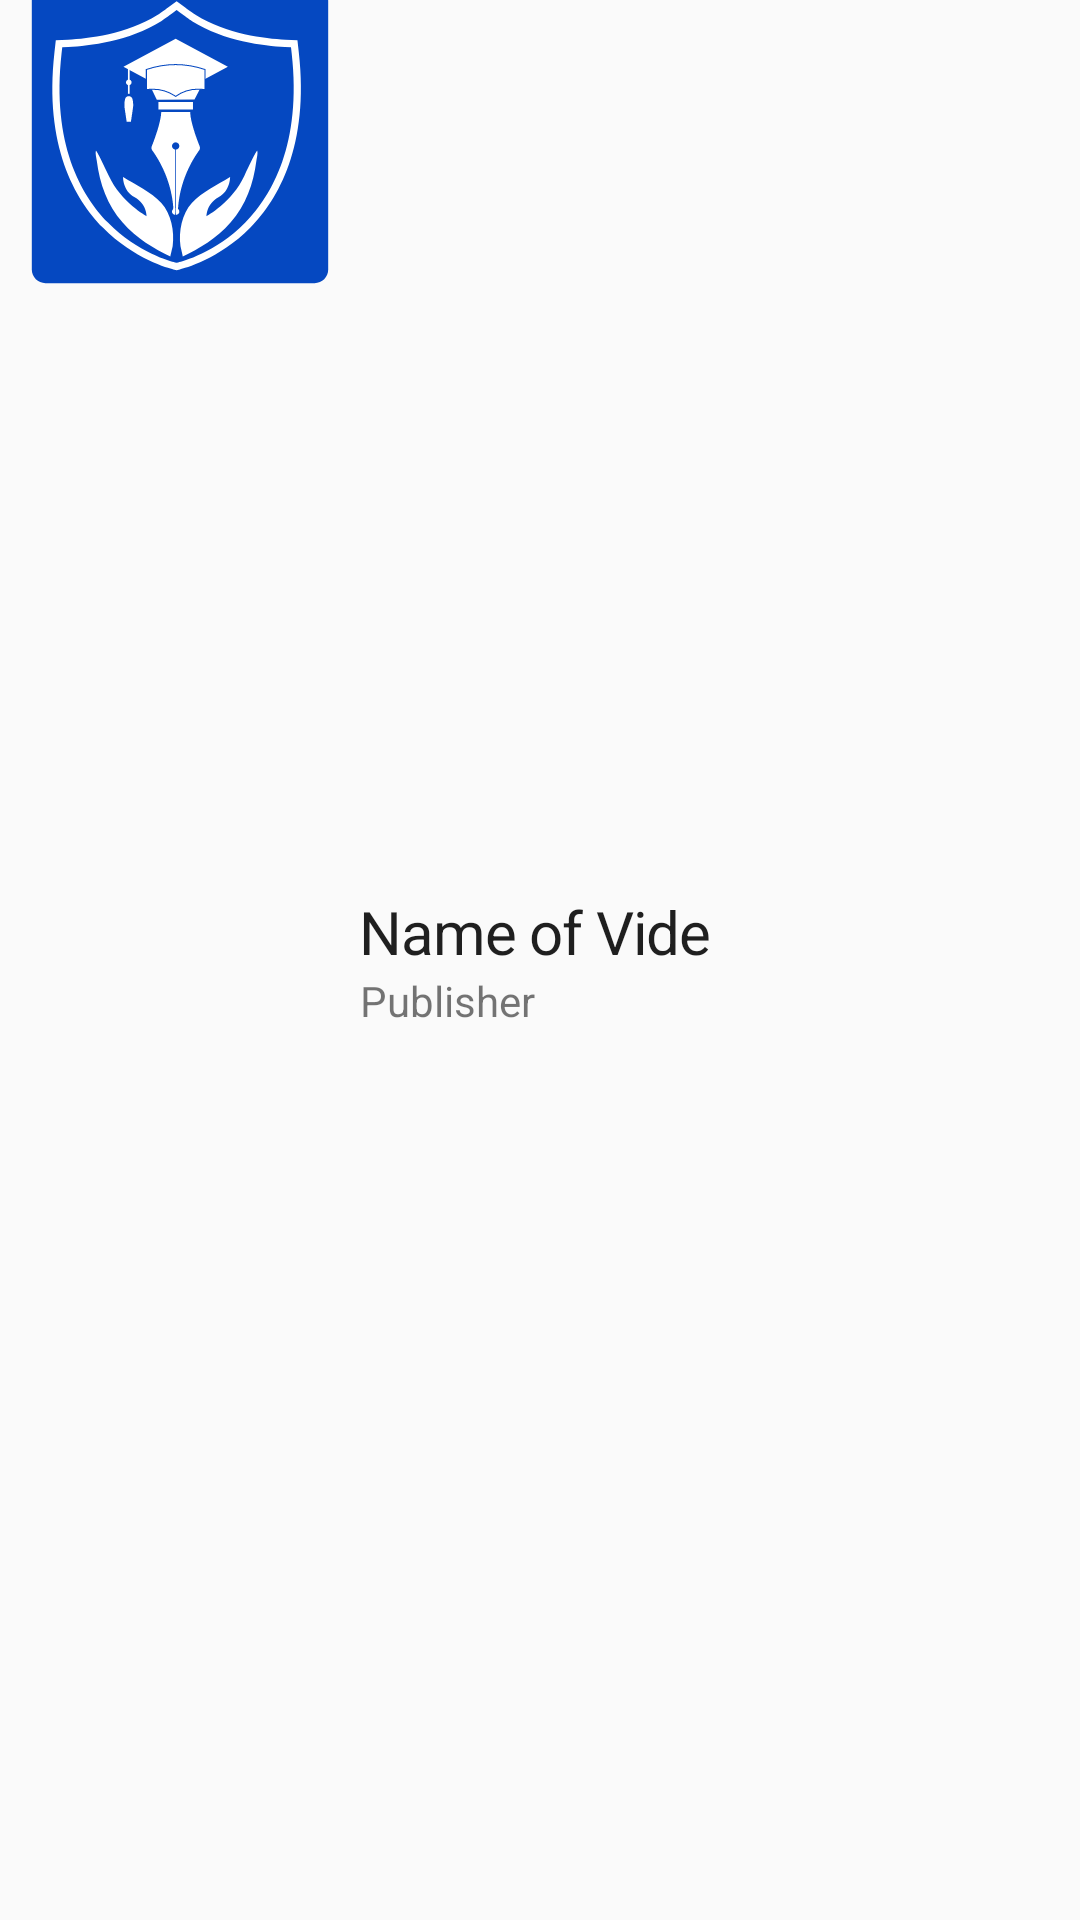

Android layout source for this screen:
<!-- AndroidManifest.xml: application theme AppTheme -->
<!-- res/layout/video_list_item2.xml -->
<?xml version="1.0" encoding="utf-8"?>
<LinearLayout
    android:orientation="horizontal"
    xmlns:android="http://schemas.android.com/apk/res/android" android:layout_width="match_parent"
    android:layout_height="@dimen/_100sdp">
    <ImageView
        android:id="@+id/imgThumb"
        android:layout_marginLeft="@dimen/_10sdp"
        android:layout_width="@dimen/_100sdp"
        android:src="@drawable/logo"
        android:scaleType="centerCrop"
        android:paddingBottom="@dimen/_10sdp"
        android:layout_marginRight="@dimen/_10sdp"
        android:layout_height="@dimen/_100sdp"/>
    <LinearLayout
        android:orientation="vertical"
        android:layout_width="wrap_content"
        android:layout_gravity="center_vertical"
        android:layout_height="wrap_content">
        <TextView
            android:id="@+id/videoName"
            android:text="Name of Vide"
            android:textAppearance="@style/ticket_paym"
            android:layout_width="wrap_content"
            android:layout_height="wrap_content"/>
        <TextView
            android:id="@+id/authorName"
            android:text="Publisher"
            android:layout_width="wrap_content"
            android:layout_height="wrap_content"/>
    </LinearLayout>
</LinearLayout>
<!-- resources referenced by this layout -->
<resources>
  <dimen name="_100sdp">100.00dp</dimen>
  <dimen name="_10sdp">10.00dp</dimen>
  <!-- drawable logo: vector/xml drawable (drawable, 5030 chars, omitted) -->
  <style name="ticket_paym">
          <item name="android:textSize">20sp</item>
          <item name="android:letterSpacing">-0.02</item>
          <item name="android:textColor">#1F1F1F</item>
      </style>
  <style name="AppTheme" parent="Theme.AppCompat.Light.DarkActionBar">
          
          <item name="colorPrimary">@color/colorPrimary</item>
          <item name="colorPrimaryDark">@color/colorPrimaryDark</item>
          <item name="colorAccent">@color/colorAccent</item>
      </style>
  <color name="colorPrimary">#6200EE</color>
  <color name="colorPrimaryDark">#3700B3</color>
  <color name="colorAccent">#000000</color>
</resources>
